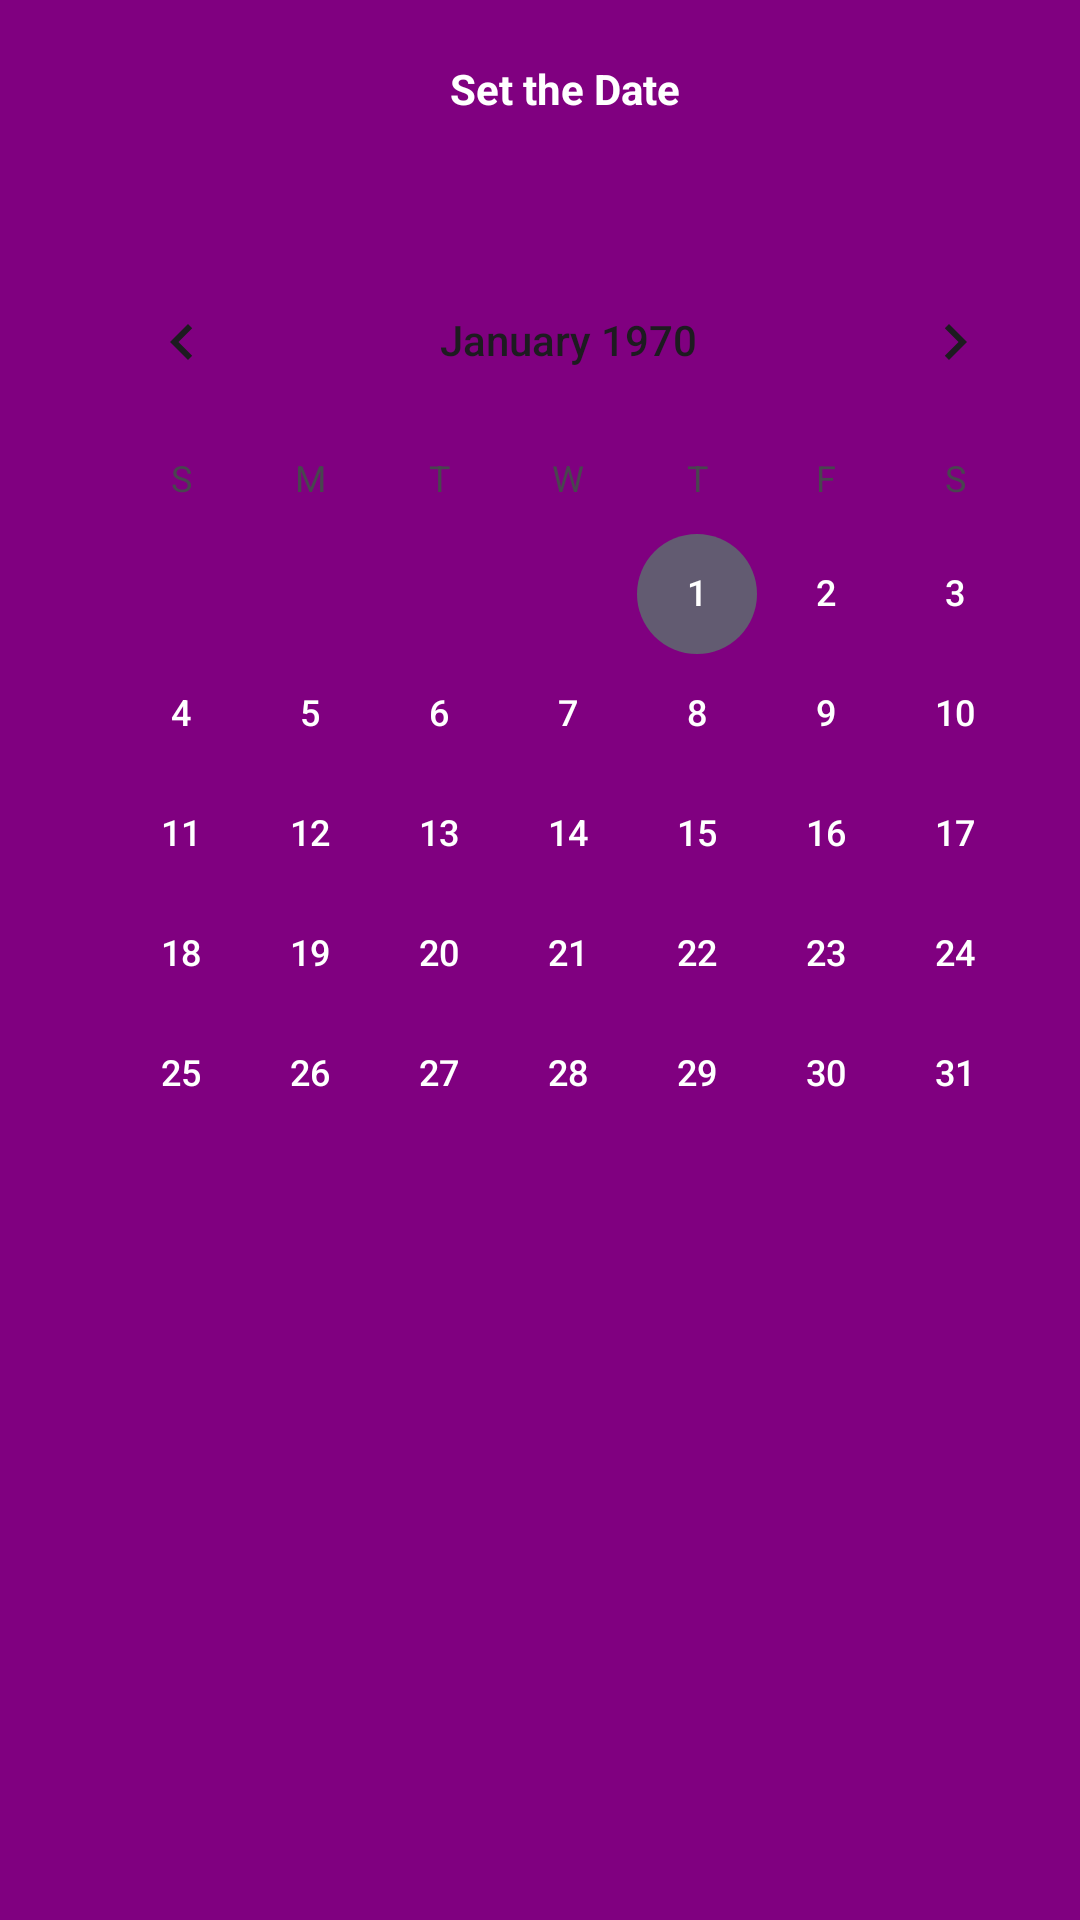

This screen was rendered from an Android layout file. Write that file and the resources it references.
<!-- AndroidManifest.xml: application theme Theme.Onebody_test3 -->
<!-- res/layout/kalendar_layout.xml -->
<?xml version="1.0" encoding="utf-8"?>
<RelativeLayout
    xmlns:android="http://schemas.android.com/apk/res/android"
    xmlns:tools="http://schemas.android.com/tools"
    android:layout_width="match_parent"
    android:layout_height="match_parent"
    android:background="#800080"
    tools:context=".MainActivity">

    

    
    <TextView
        android:id="@+id/date_view"
        android:layout_width="wrap_content"
        android:layout_height="wrap_content"
        android:layout_marginLeft="150dp"
        android:layout_marginTop="20dp"
        android:text="Set the Date"
        android:textColor="@android:color/white"
        android:textStyle="bold" />

    <CalendarView
        android:id="@+id/calendar"
        android:layout_width="wrap_content"
        android:layout_height="wrap_content"
        android:layout_marginLeft="19dp"
        android:layout_marginTop="80dp"
        android:dateTextAppearance="@style/CalendarDayText" />/>

</RelativeLayout>
<!-- resources referenced by this layout -->
<resources>
  <style name="CalendarDayText">
          <item name="android:textColor">@android:color/white</item> 
          <item name="android:textStyle">bold</item> 
      </style>
  <style name="Theme.Onebody_test3" parent="Base.Theme.Onebody_test3" />
  <style name="Base.Theme.Onebody_test3" parent="Theme.Material3.DayNight.NoActionBar">
          
          
      </style>
</resources>
